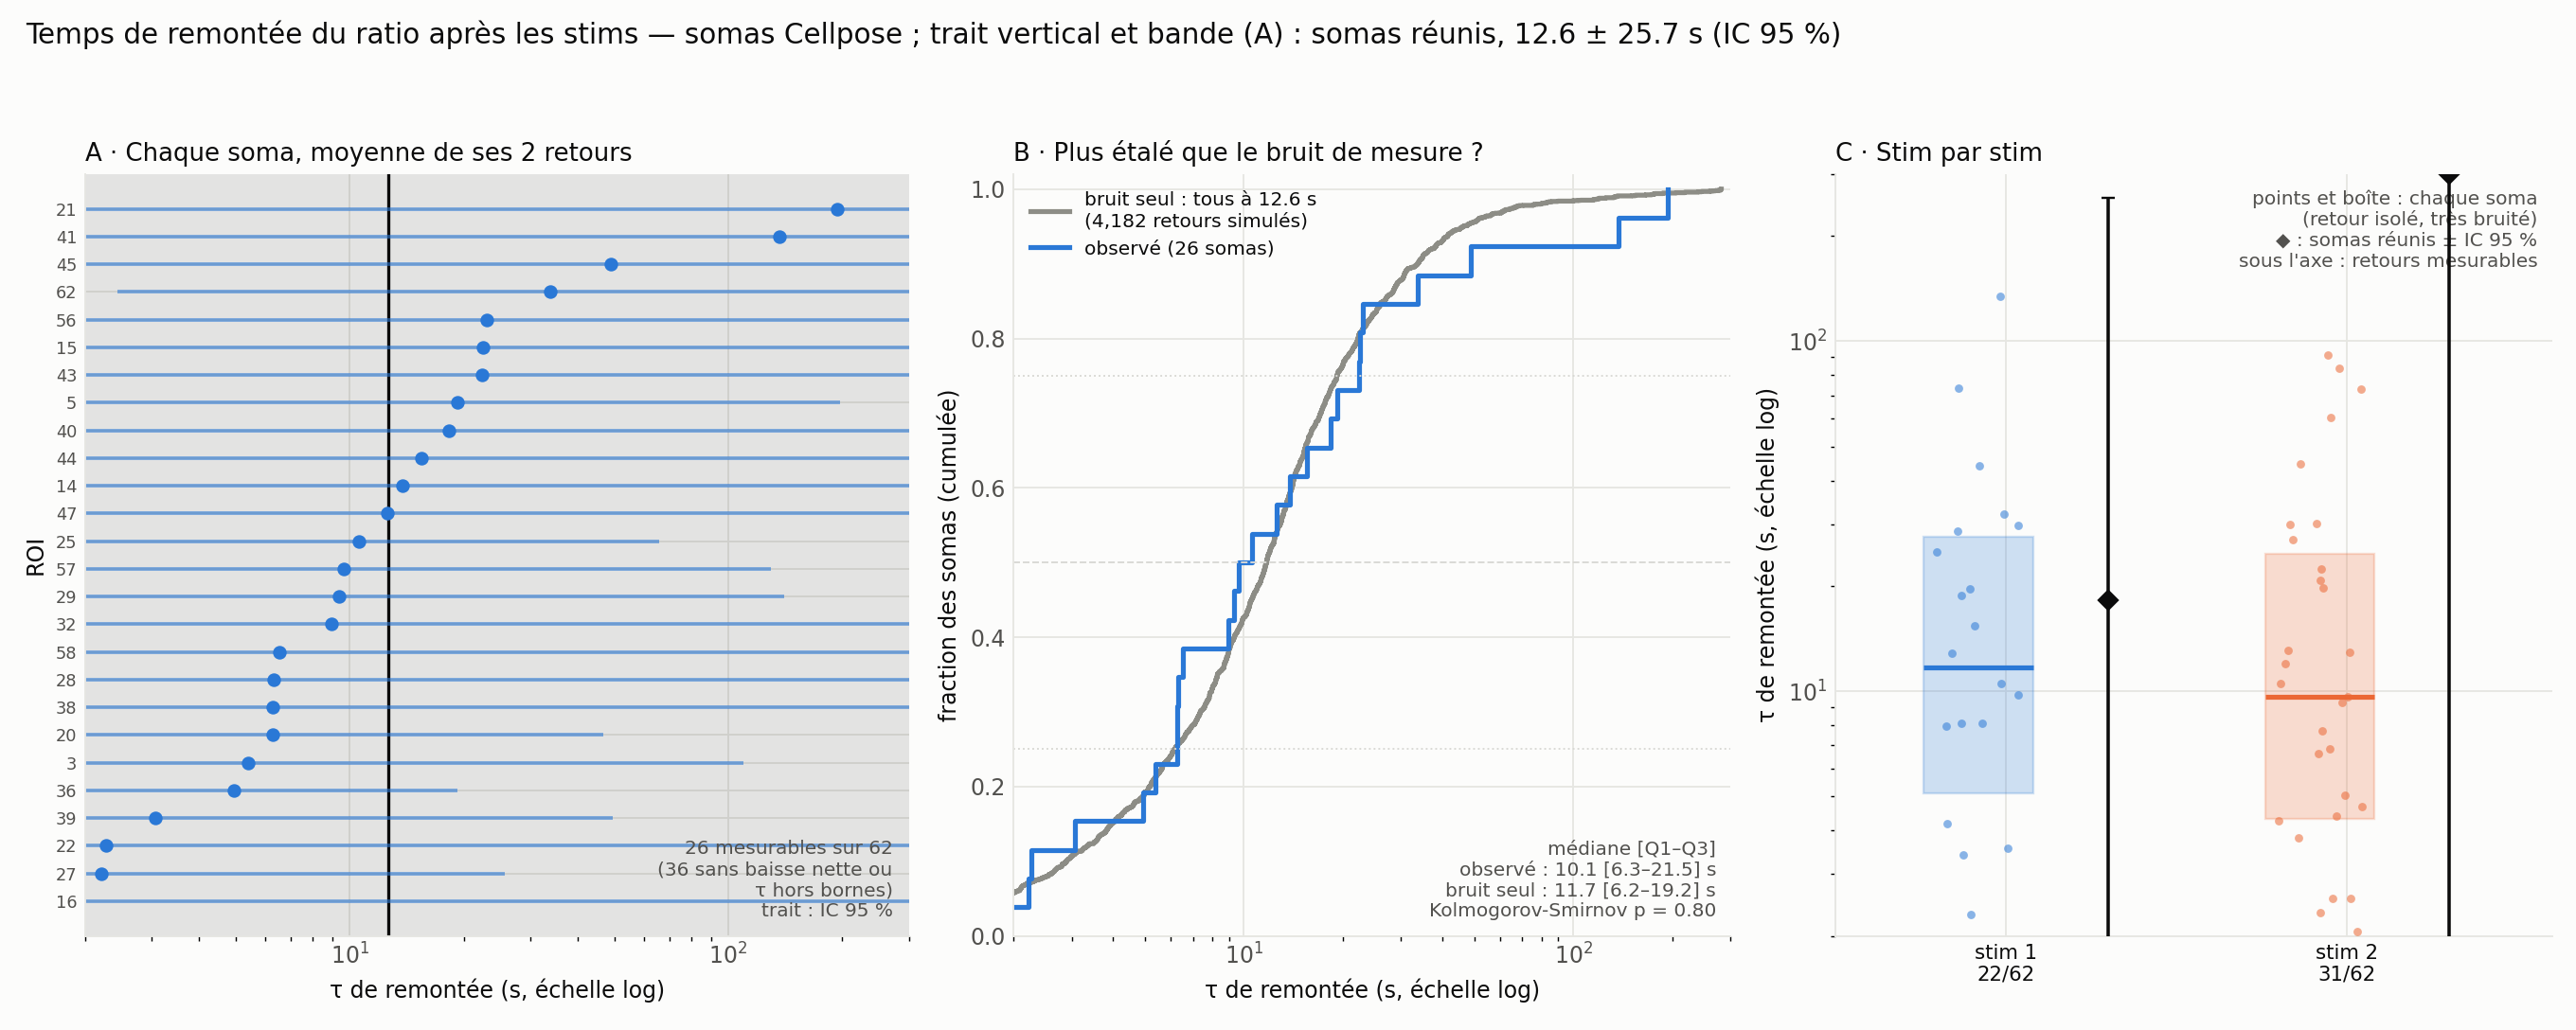

Values plotted in this chart, from the file beside it:
niveau, roi, stim, beta_pct_100s, A_pct, tau_s, tau_se_s, equilibre_pct, mesurable
somas réunis, somas, 1, -0.5618, 0.4343, 18.2, 24.59, -0.7242, False
somas réunis, somas, 2, -0.5618, -0.4614, 300, 5093, 0.4583, False
somas réunis, somas, moyenne, -0.5618, 0.2282, 12.63, 25.67, -0.3076, False
roi, 1, 1, 0.6285, 1.481, 27.85, 94.17, -3.699, False
roi, 1, 2, 0.6285, 3.05, 42.08, 97.48, -0.769, False
roi, 1, moyenne, 0.6285, 4.673, 0.3, 16.06, -1.684, False
roi, 2, 1, 0.6876, 3.393, 9.978, 29.28, 4.893, False
roi, 2, 2, 0.6876, -17.92, 300, 1950, 14.95, False
roi, 2, moyenne, 0.6876, -8.549, 300, 2638, 9.708, False
roi, 3, 1, -0.6097, 69.22, 0.3, 2.867, -1.578, False
roi, 3, 2, -0.6097, -6.439, 6.625, 15.39, 3.37, True
roi, 3, moyenne, -0.6097, -8.441, 5.396, 8.294, 1.104, True
roi, 4, 1, 2.028, 53.75, 0.3, 2.271, -3.443, False
roi, 4, 2, 2.028, 2.173, 46.23, 221.4, -1.445, False
roi, 4, moyenne, 2.028, 18.19, 0.3, 5.289, -2.109, False
roi, 5, 1, -1.713, -2.645, 44.12, 68.56, 2.281, True
roi, 5, 2, -1.713, -5.455, 4.685, 5.712, 0.9645, True
roi, 5, moyenne, -1.713, -2.353, 19.22, 22.82, 1.462, True
roi, 6, 1, 1.252, -7.717, 29.77, 118.8, 17.71, True
roi, 6, 2, 1.252, 23.39, 1.048, 5.64, 5.535, False
roi, 6, moyenne, 1.252, 88.43, 0.3, 3.983, 10.82, False
roi, 7, 1, 0.0789, -2.956, 4.18, 9.291, 0.1863, True
roi, 7, 2, 0.0789, 1.785, 14.28, 28.26, -0.8734, False
roi, 7, moyenne, 0.0789, 0.7557, 39.35, 129.5, -0.4944, False
roi, 8, 1, -0.5071, 1.055, 78.35, 427.6, -2.696, False
roi, 8, 2, -0.5071, 1.891, 16.92, 26.73, -0.9445, False
roi, 8, moyenne, -0.5071, 1.267, 25.7, 41.71, -1.695, False
roi, 9, 1, 0.4139, -12.89, 0.3, 3.656, -1.04, False
roi, 9, 2, 0.4139, 1.508, 10.38, 22.79, -2.818, False
roi, 9, moyenne, 0.4139, 1.553, 16.67, 22.52, -2.059, False
roi, 10, 1, -0.4082, 98.3, 0.3, 0.7094, -1.558, False
roi, 10, 2, -0.4082, -2.096, 73.11, 303.9, 3.903, True
roi, 10, moyenne, -0.4082, 51.36, 0.3, 1.093, 0.7221, False
roi, 11, 1, 0.5992, 12.95, 24.31, 27.47, -9.554, False
roi, 11, 2, 0.5992, -0.755, 83.53, 3638, 5.211, True
roi, 11, moyenne, 0.5992, 6.254, 24.28, 42.64, -2.31, False
roi, 12, 1, -0.6361, -1.757, 9.765, 25.31, -1.456, True
roi, 12, 2, -0.6361, 5.34, 9.885, 9.195, 1.45, False
roi, 12, moyenne, -0.6361, 1.786, 10.02, 18.56, -0.003155, False
roi, 13, 1, -1.36, 2.204, 10.07, 9.598, 1.656, False
roi, 13, 2, -1.36, -1.239, 19.77, 25.14, 1.661, True
roi, 13, moyenne, -1.36, -5.614, 0.3, 3.623, 1.658, False
roi, 14, 1, 0.05233, -7.812, 8.082, 19.7, -8.492, True
roi, 14, 2, 0.05233, -6.052, 44.59, 141.4, 1.877, True
roi, 14, moyenne, 0.05233, -5.292, 13.76, 32.42, -3.904, True
roi, 15, 1, -4.061, -3.981, 1.652, 14.84, -1.74, True
roi, 15, 2, -4.061, -7.668, 29.88, 49.97, 12.64, True
roi, 15, moyenne, -4.061, -3.945, 22.56, 48.41, 5.261, True
roi, 16, 1, -2.139, -2.823, 300, 12865, -5.922, False
roi, 16, 2, -2.139, -28.06, 0.7678, 1.805, 3.597, True
roi, 16, moyenne, -2.139, -10.03, 0.9625, 2.873, -2.28, True
roi, 17, 1, -1.323, 1.489, 300, 11964, -1.923, False
roi, 17, 2, -1.323, -6.653, 300, 2728, 4.625, False
roi, 17, moyenne, -1.323, -2.582, 300, 5003, 1.351, False
roi, 18, 1, -0.3847, 16.38, 1.517, 1.725, -1.33, False
roi, 18, 2, -0.3847, 4.254, 5.282, 10.91, 1.533, False
roi, 18, moyenne, -0.3847, 8.43, 2.474, 2.838, 0.1193, False
roi, 19, 1, -1.119, -50.87, 0.3, 0.7374, -1.177, False
roi, 19, 2, -1.119, -1.192, 22.4, 39.41, 1.194, True
roi, 19, moyenne, -1.119, -19.94, 0.4499, 0.5142, -0.06502, False
... 129 more rows
